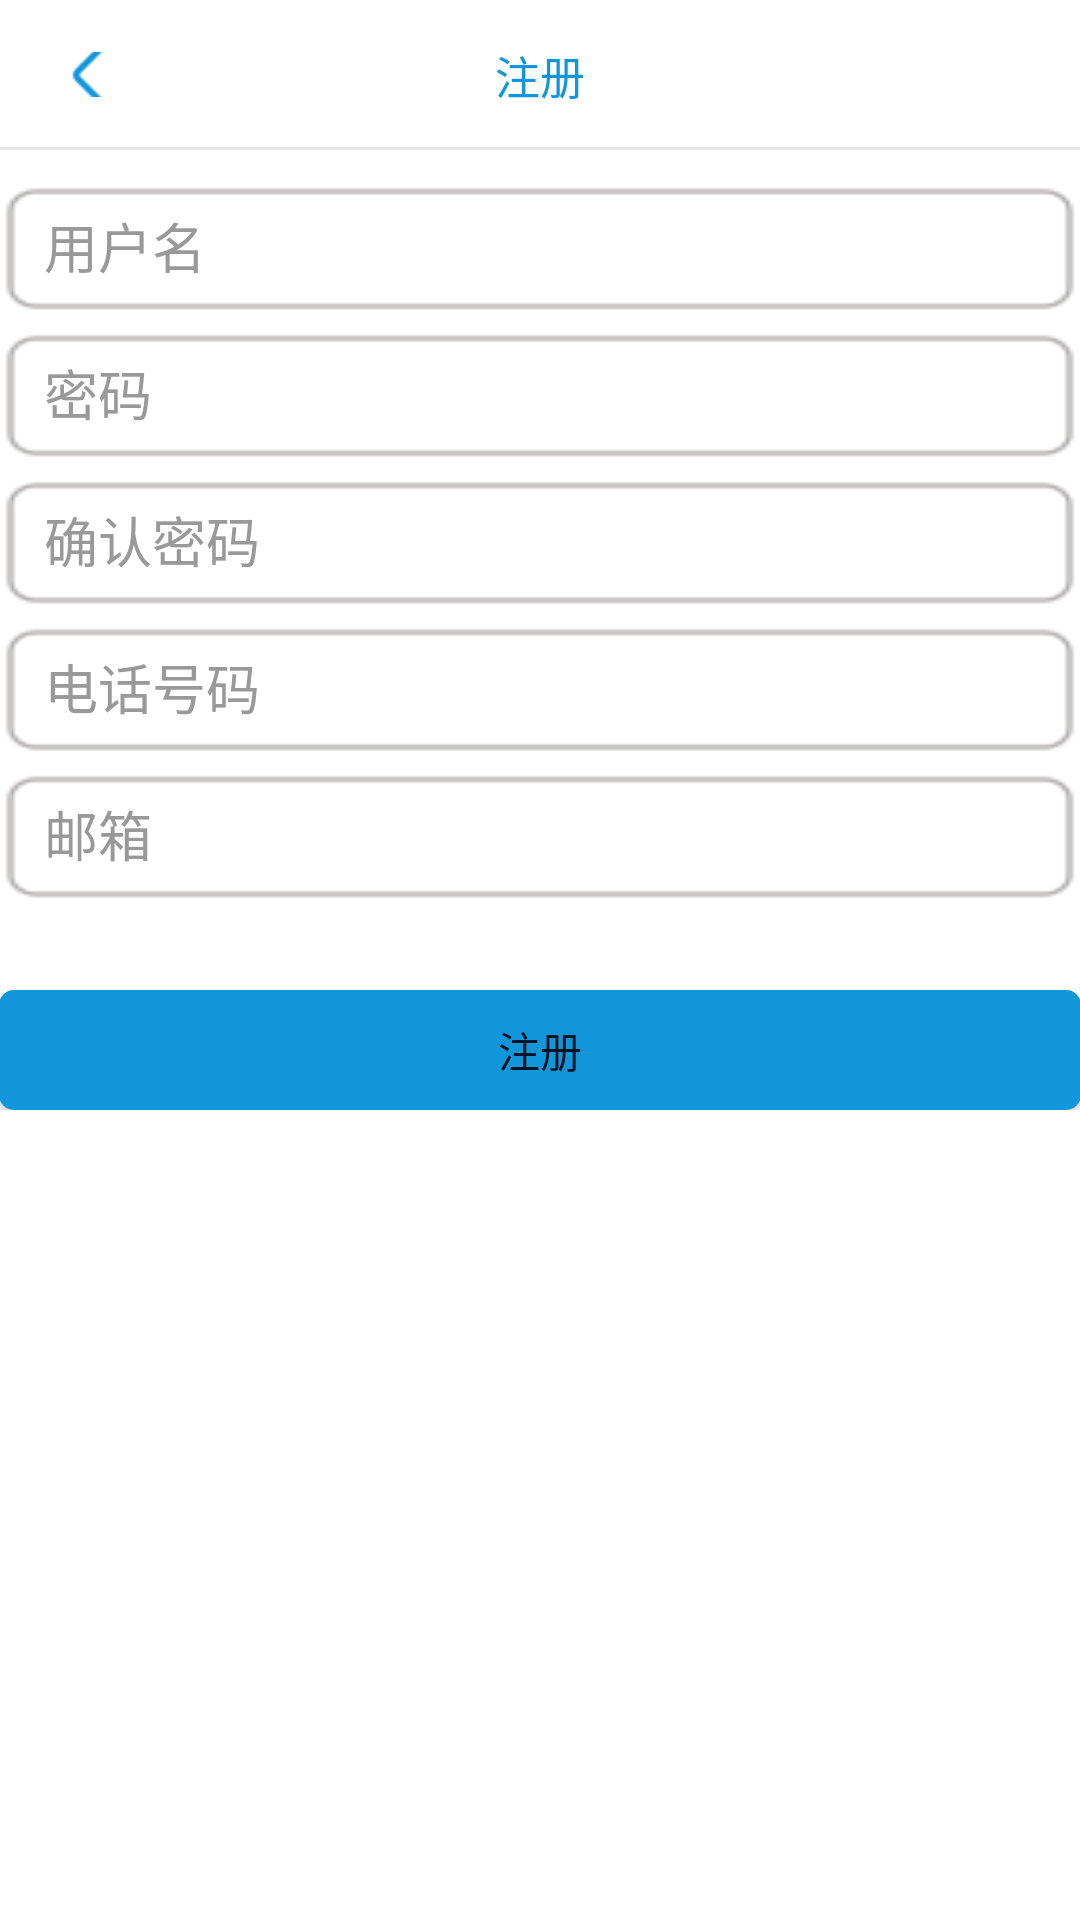

Here is an Android app screen rendered from its layout file. Give the layout XML and the strings, colors and styles it references.
<!-- AndroidManifest.xml: application theme AppTheme -->
<!-- res/layout/activity_register.xml -->
<?xml version="1.0" encoding="utf-8"?>
<RelativeLayout xmlns:android="http://schemas.android.com/apk/res/android"
    xmlns:app="http://schemas.android.com/apk/res-auto"
    xmlns:tools="http://schemas.android.com/tools"
    android:id="@+id/activity_main"
    android:layout_width="match_parent"
    android:layout_height="match_parent"
    android:paddingBottom="@dimen/activity_vertical_margin"
    android:paddingLeft="@dimen/activity_horizontal_margin"
    android:paddingRight="@dimen/activity_horizontal_margin"
    android:background="@color/colorPrimary"
    android:paddingTop="@dimen/activity_vertical_margin"
    android:orientation="vertical">
    <LinearLayout
        android:layout_width="match_parent"
        android:layout_height="wrap_content"
        android:orientation="vertical" >
        <include layout="@layout/back_register"></include>
        <LinearLayout
            android:layout_width="match_parent"
            android:layout_height="44dp"
            android:background="@drawable/back2"
            android:orientation="vertical"
            android:layout_alignParentTop="true"
            android:layout_alignParentLeft="true"
            android:layout_alignParentStart="true"
            android:layout_marginTop="10dp">

            <EditText
                android:id="@+id/register_username"
                android:layout_width="match_parent"
                android:inputType="textPersonName"
                android:textColorHint="#999999"
                android:layout_height="44dp"
                android:paddingLeft="15dp"
                android:paddingRight="15dp"
                android:background="@null"
                android:hint="用户名" />
        </LinearLayout>

        <LinearLayout
            android:layout_width="match_parent"
            android:layout_height="44dp"
            android:background="@drawable/back2"
            android:orientation="vertical"
            android:layout_alignParentTop="true"
            android:layout_alignParentLeft="true"
            android:layout_alignParentStart="true"
            android:layout_marginTop="5dp">

            <EditText
                android:id="@+id/register_password"
                android:layout_width="match_parent"
                android:layout_height="44dp"
                android:inputType="textPassword"
                android:textColorHint="#999999"
                android:paddingLeft="15dp"
                android:paddingRight="15dp"
                android:background="@null"
                android:hint="密码"
                android:layout_weight="0.2" />
        </LinearLayout>
        <LinearLayout
            android:layout_width="match_parent"
            android:layout_height="44dp"
            android:background="@drawable/back2"
            android:orientation="vertical"
            android:layout_alignParentTop="true"
            android:layout_alignParentLeft="true"
            android:layout_alignParentStart="true"
            android:layout_marginTop="5dp">
            <EditText
                android:id="@+id/register_password_confirm"
                android:layout_width="match_parent"
                android:layout_height="44dp"
                android:inputType="textPassword"
                android:paddingLeft="15dp"
                android:paddingRight="15dp"
                android:textColorHint="#999999"
                android:background="@null"
                android:hint="确认密码" />
        </LinearLayout>

        <LinearLayout
            android:layout_width="match_parent"
            android:layout_height="44dp"
            android:background="@drawable/back2"
            android:orientation="vertical"
            android:layout_alignParentTop="true"
            android:layout_alignParentLeft="true"
            android:layout_alignParentStart="true"
            android:layout_marginTop="5dp">
            <EditText
                android:id="@+id/register_phone"
                android:layout_width="match_parent"
                android:layout_height="44dp"
                android:inputType="phone"
                android:paddingLeft="15dp"
                android:paddingRight="15dp"
                android:hint="电话号码"
                android:background="@null"
                android:layout_marginBottom="30dp"
                android:textColorHint="#999999" />
        </LinearLayout>

        <LinearLayout
            android:layout_width="match_parent"
            android:layout_height="44dp"
            android:background="@drawable/back2"
            android:orientation="vertical"
            android:layout_alignParentTop="true"
            android:layout_alignParentLeft="true"
            android:layout_alignParentStart="true"
            android:layout_marginTop="5dp">
            <EditText
                android:id="@+id/register_email"
                android:layout_width="match_parent"
                android:layout_height="44dp"
                android:inputType="textEmailAddress"

                android:background="@null"
                android:paddingLeft="15dp"
                android:paddingRight="15dp"
                android:hint="邮箱"
                android:layout_above="@+id/phone"
                android:textColorHint="#999999"
                android:layout_centerHorizontal="true" />
        </LinearLayout>

        <Button
            android:text="注册"
            android:layout_width="match_parent"
            android:layout_height="40dp"
            android:id="@+id/register_button"
            android:background="@drawable/shape_blue"
            android:layout_alignParentBottom="true"
            android:layout_alignParentLeft="true"
            android:layout_alignParentStart="true"
            android:layout_alignParentRight="true"
            android:layout_alignParentEnd="true"
            android:layout_marginTop="30dp"/>
    </LinearLayout>
</RelativeLayout>
<!-- res/layout/back_register.xml (included above) -->
<?xml version="1.0" encoding="utf-8"?>
<RelativeLayout xmlns:android="http://schemas.android.com/apk/res/android"
    android:id="@+id/title"
    android:layout_width="match_parent"
    android:layout_height="50dp"
    android:background="@color/header_bg"

    >
    <TextView
        android:layout_height="15dp"
        android:layout_weight="1"
        android:layout_marginLeft="12dp"
        android:scaleType="fitStart"
        android:layout_centerVertical="true"
        android:drawableLeft="@mipmap/back"
        android:textColor="@color/header_text"
        android:textSize="12dp"
        android:id="@+id/back"
        android:gravity="left"
        android:clickable="true"
        android:layout_width="40dp" />
    <TextView
        android:layout_width="match_parent"
        android:layout_height="match_parent"
        android:layout_weight="1"
        android:gravity="center"
        android:textSize="15sp"
        android:textColor="@color/header_text"
        android:text="@string/back_registername"
        android:layout_toLeftOf="@+id/blank"
        android:id="@+id/title_name"
        android:layout_toRightOf="@+id/back"/>

    <View
        android:layout_width="match_parent"
        android:layout_height="3px"
        android:background="@color/xian_gray"
        android:layout_alignParentBottom="true"/>
    <TextView
        android:layout_width="40dp"
        android:layout_height="22dp"
        android:layout_weight="1"
        android:id="@+id/blank"
        android:textSize="20sp"
        android:layout_marginRight="12dp"
        android:layout_centerVertical="true"
        android:layout_alignParentRight="true"
        android:layout_alignParentEnd="true" />

</RelativeLayout>
<!-- resources referenced by this layout -->
<resources>
  <color name="colorPrimary">#ffffff</color>
  <color name="header_bg">#ffffff</color>
  <color name="header_text">#1296db</color>
  <color name="xian_gray">#e8e8e8</color>
  <!-- drawable back2: png bitmap (drawable, 863 bytes) -->
  <!-- drawable shape_blue (drawable) -->
  <?xml version="1.0" encoding="utf-8"?>
  <shape
      xmlns:android="http://schemas.android.com/apk/res/android"
      android:shape="rectangle">
      
      <solid android:color="#1296db" />
      
      
      <corners android:radius="5dip" />
  
      
      
          
          
          
          
          
  </shape>
  <!-- mipmap back: png bitmap (mipmap-hdpi, 460 bytes) -->
  <string name="back_registername">注册</string>
  <style name="AppTheme" parent="Theme.AppCompat.Light.DarkActionBar">
          <item name="textColor">@color/header_text</item>
          <item name="backgroudColor">@color/header_bg</item>
          <item name="back_pictrue">@mipmap/back</item>
          <item name="add_task_pictrue">@mipmap/add</item>
          <item name="my_home">@mipmap/nav_home_on</item>
          <item name="first_page_pictrue">@mipmap/nav_task_on</item>
          <item name="tasks_pictrue">@mipmap/nav_myself_on</item>
          <item name="colorPrimary">@color/colorPrimary</item>
          <item name="colorPrimaryDark">@color/colorPrimaryDark</item>
          <item name="colorAccent">@color/colorAccent</item>
          <item name="windowNoTitle">true</item>
          <item name="mennu_pictrue">@mipmap/introduce</item>
      </style>
  <color name="colorPrimaryDark">#c5c5c5</color>
  <color name="colorAccent">#eeeeee</color>
</resources>
